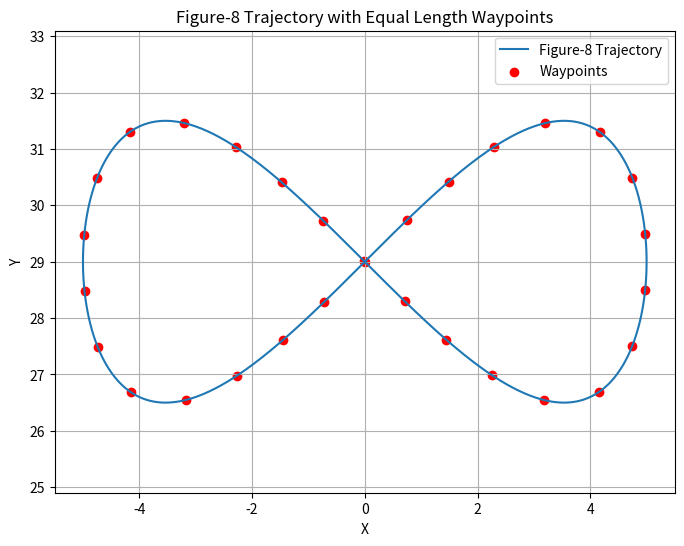

Generate this figure with matplotlib:
import numpy as np
import matplotlib.pyplot as plt

def figure_eight(t):
    x = 5*np.sin(t)
    y = 5*np.sin(t)*np.cos(t) + 29
    return x, y

def length(x, y):
    return np.sqrt(np.diff(x)**2 + np.diff(y)**2).sum()

def generate_equal_length_waypoints(num_waypoints):
    t_values = np.linspace(0, 2*np.pi, 1000)
    x, y = figure_eight(t_values)
    total_length = length(x, y)
    segment_length = total_length / num_waypoints

    waypoints = [(x[0], y[0])]
    current_length = 0
    for i in range(1, len(t_values)):
        segment_len = length(x[:i+1], y[:i+1])
        if segment_len >= current_length + segment_length:
            waypoints.append((x[i], y[i]))
            current_length += segment_length
        if len(waypoints) == num_waypoints:
            break

    print(total_length, segment_length)
    return waypoints

# Number of waypoints
num_waypoints = 30

# Generate equal length waypoints
waypoints = generate_equal_length_waypoints(num_waypoints)

# Print waypoints
for i, (x, y) in enumerate(waypoints):
    print(f"Waypoint {i+1}: x={x:.3f}, y={y:.3f}")

# Plot the figure-8 trajectory and waypoints
t_values = np.linspace(0, 2*np.pi, 1000)
x, y = figure_eight(t_values)
plt.figure(figsize=(8, 6))
plt.plot(x, y, label="Figure-8 Trajectory")
plt.scatter(*zip(*waypoints), color='red', label="Waypoints")
plt.xlabel("X")
plt.ylabel("Y")
plt.title("Figure-8 Trajectory with Equal Length Waypoints")
plt.legend()
plt.grid(True)
plt.axis('equal')
plt.show()
